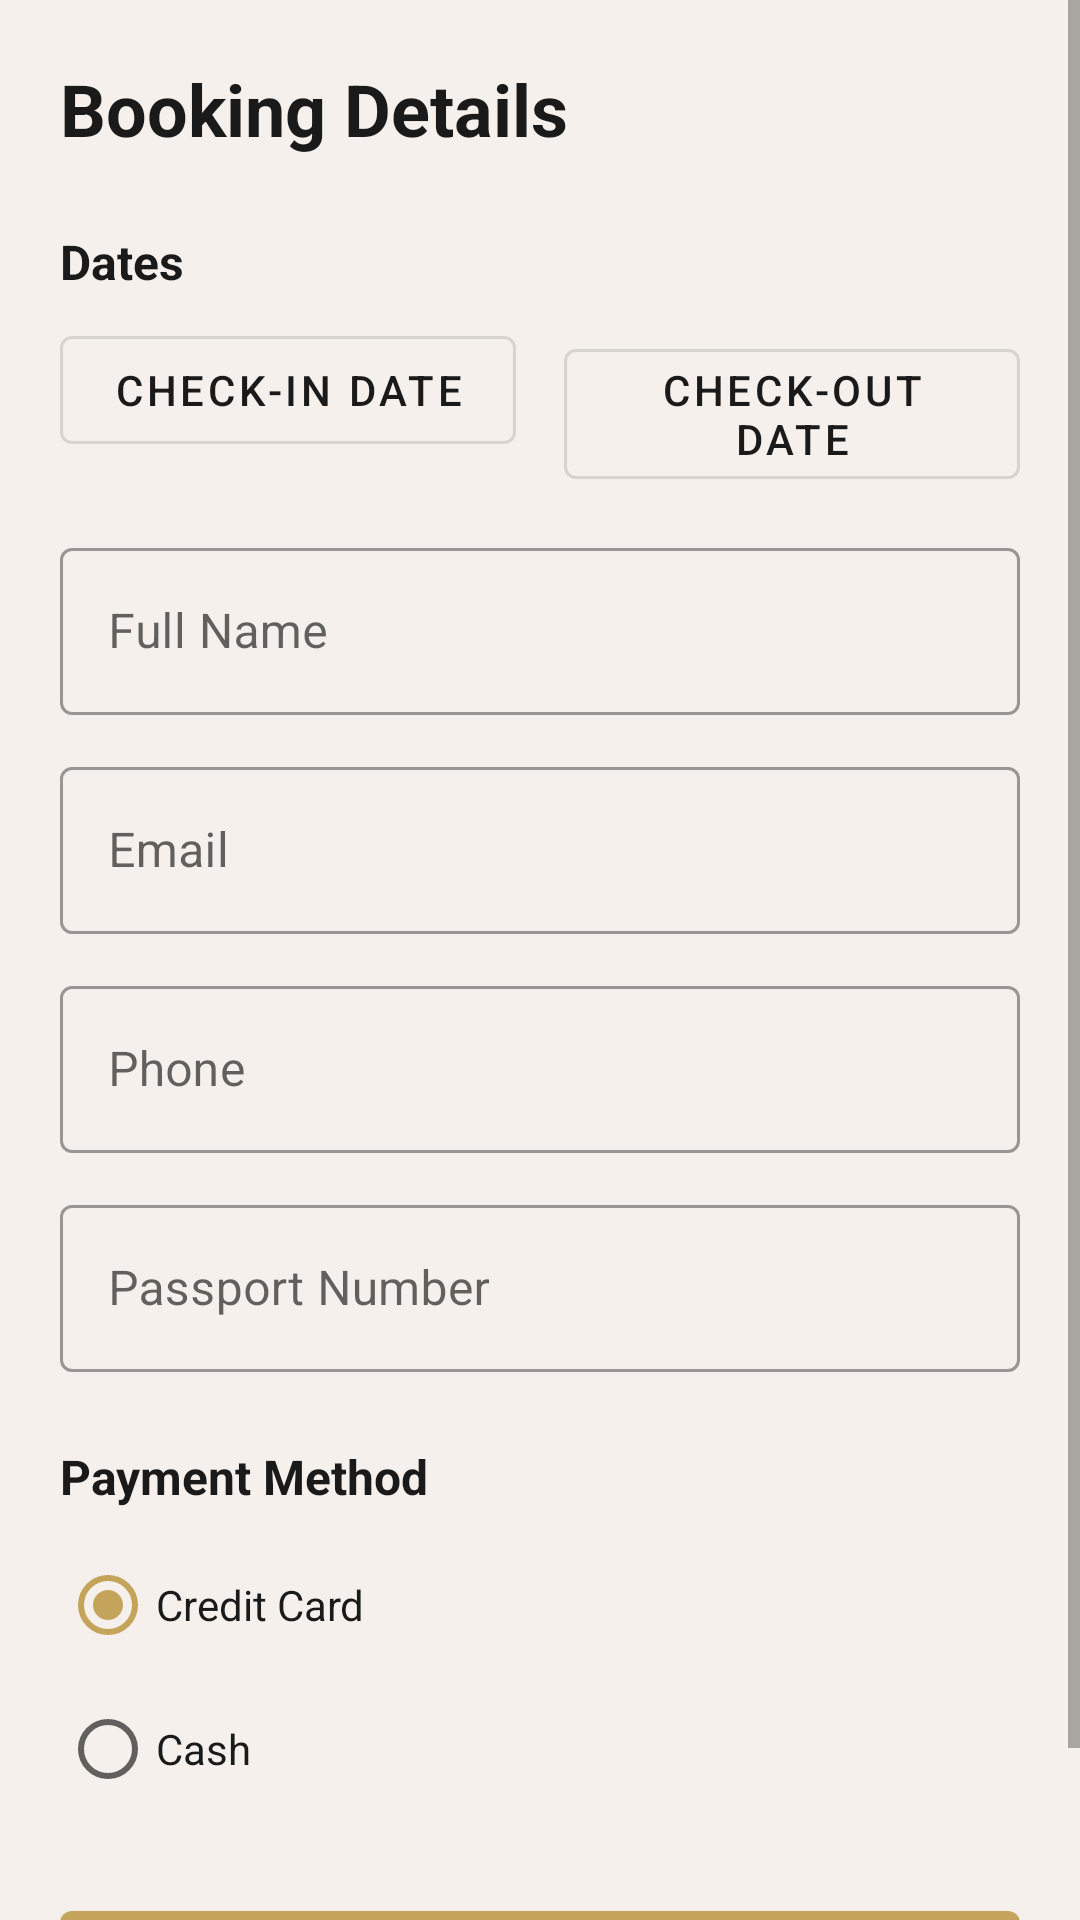

Layout XML and referenced resources for this Android screen:
<!-- AndroidManifest.xml: application theme Theme.KotlinHotel -->
<!-- res/layout/fragment_booking_form.xml -->
<?xml version="1.0" encoding="utf-8"?>
<ScrollView xmlns:android="http://schemas.android.com/apk/res/android"
    xmlns:app="http://schemas.android.com/apk/res-auto"
    android:layout_width="match_parent"
    android:layout_height="match_parent"
    android:background="@color/colorBackground">

    <LinearLayout
        android:layout_width="match_parent"
        android:layout_height="wrap_content"
        android:orientation="vertical"
        android:padding="20dp">

        <TextView
            android:layout_width="wrap_content"
            android:layout_height="wrap_content"
            android:text="@string/label_booking_details"
            android:textColor="@color/colorTextPrimary"
            android:textSize="24sp"
            android:textStyle="bold"
            android:layout_marginBottom="24dp" />

        <TextView
            android:layout_width="wrap_content"
            android:layout_height="wrap_content"
            android:text="@string/label_dates"
            android:textColor="@color/colorTextPrimary"
            android:textSize="16sp"
            android:textStyle="bold"
            android:layout_marginBottom="8dp" />

        <LinearLayout
            android:layout_width="match_parent"
            android:layout_height="wrap_content"
            android:orientation="horizontal"
            android:layout_marginBottom="16dp">

            <com.google.android.material.button.MaterialButton
                android:id="@+id/btnCheckInDate"
                android:layout_width="0dp"
                android:layout_height="wrap_content"
                android:layout_weight="1"
                android:layout_marginEnd="8dp"
                android:text="@string/label_select_check_in"
                style="@style/Widget.MaterialComponents.Button.OutlinedButton"
                android:textColor="@color/colorTextPrimary" />

            <com.google.android.material.button.MaterialButton
                android:id="@+id/btnCheckOutDate"
                android:layout_width="0dp"
                android:layout_height="wrap_content"
                android:layout_weight="1"
                android:layout_marginStart="8dp"
                android:text="@string/label_select_check_out"
                style="@style/Widget.MaterialComponents.Button.OutlinedButton"
                android:textColor="@color/colorTextPrimary" />
        </LinearLayout>

        <com.google.android.material.textfield.TextInputLayout
            android:layout_width="match_parent"
            android:layout_height="wrap_content"
            android:layout_marginBottom="12dp"
            android:hint="@string/hint_name"
            style="@style/Widget.MaterialComponents.TextInputLayout.OutlinedBox">

            <com.google.android.material.textfield.TextInputEditText
                android:id="@+id/etName"
                android:layout_width="match_parent"
                android:layout_height="wrap_content"
                android:inputType="textPersonName" />
        </com.google.android.material.textfield.TextInputLayout>

        <com.google.android.material.textfield.TextInputLayout
            android:layout_width="match_parent"
            android:layout_height="wrap_content"
            android:layout_marginBottom="12dp"
            android:hint="@string/hint_email"
            style="@style/Widget.MaterialComponents.TextInputLayout.OutlinedBox">

            <com.google.android.material.textfield.TextInputEditText
                android:id="@+id/etEmail"
                android:layout_width="match_parent"
                android:layout_height="wrap_content"
                android:inputType="textEmailAddress" />
        </com.google.android.material.textfield.TextInputLayout>

        <com.google.android.material.textfield.TextInputLayout
            android:layout_width="match_parent"
            android:layout_height="wrap_content"
            android:layout_marginBottom="12dp"
            android:hint="@string/hint_phone"
            style="@style/Widget.MaterialComponents.TextInputLayout.OutlinedBox">

            <com.google.android.material.textfield.TextInputEditText
                android:id="@+id/etPhone"
                android:layout_width="match_parent"
                android:layout_height="wrap_content"
                android:inputType="phone" />
        </com.google.android.material.textfield.TextInputLayout>

        <com.google.android.material.textfield.TextInputLayout
            android:layout_width="match_parent"
            android:layout_height="wrap_content"
            android:layout_marginBottom="24dp"
            android:hint="@string/hint_passport"
            style="@style/Widget.MaterialComponents.TextInputLayout.OutlinedBox">

            <com.google.android.material.textfield.TextInputEditText
                android:id="@+id/etPassport"
                android:layout_width="match_parent"
                android:layout_height="wrap_content"
                android:inputType="text" />
        </com.google.android.material.textfield.TextInputLayout>

        <TextView
            android:layout_width="wrap_content"
            android:layout_height="wrap_content"
            android:text="@string/label_payment"
            android:textColor="@color/colorTextPrimary"
            android:textSize="16sp"
            android:textStyle="bold"
            android:layout_marginBottom="8dp" />

        <RadioGroup
            android:id="@+id/radioPayment"
            android:layout_width="match_parent"
            android:layout_height="wrap_content"
            android:layout_marginBottom="24dp">

            <RadioButton
                android:id="@+id/radioCard"
                android:layout_width="wrap_content"
                android:layout_height="wrap_content"
                android:checked="true"
                android:text="@string/radio_card"
                android:textColor="@color/colorTextPrimary" />

            <RadioButton
                android:id="@+id/radioCash"
                android:layout_width="wrap_content"
                android:layout_height="wrap_content"
                android:text="@string/radio_cash"
                android:textColor="@color/colorTextPrimary" />
        </RadioGroup>

        <com.google.android.material.button.MaterialButton
            android:id="@+id/btnConfirmBooking"
            android:layout_width="match_parent"
            android:layout_height="52dp"
            android:text="@string/btn_confirm_booking"
            app:backgroundTint="@color/colorAccent"
            android:textColor="@color/colorDark"
            android:textStyle="bold" />
    </LinearLayout>
</ScrollView>
<!-- resources referenced by this layout -->
<resources>
  <color name="colorAccent">#C4A35A</color>
  <color name="colorBackground">#F5F0EB</color>
  <color name="colorDark">#1A1A1A</color>
  <color name="colorTextPrimary">#1A1A1A</color>
  <string name="btn_confirm_booking">Confirm Booking</string>
  <string name="hint_email">Email</string>
  <string name="hint_name">Full Name</string>
  <string name="hint_passport">Passport Number</string>
  <string name="hint_phone">Phone</string>
  <string name="label_booking_details">Booking Details</string>
  <string name="label_dates">Dates</string>
  <string name="label_payment">Payment Method</string>
  <string name="label_select_check_in">Check-in date</string>
  <string name="label_select_check_out">Check-out date</string>
  <string name="radio_card">Credit Card</string>
  <string name="radio_cash">Cash</string>
  <style name="Theme.KotlinHotel" parent="Theme.MaterialComponents.Light.NoActionBar">
          <item name="colorPrimary">@color/colorAccent</item>
          <item name="colorPrimaryVariant">@color/colorDark</item>
          <item name="colorOnPrimary">@color/colorDark</item>
          <item name="colorSecondary">@color/colorAccent</item>
          <item name="android:windowBackground">@color/colorBackground</item>
          <item name="android:statusBarColor">@color/colorDark</item>
      </style>
</resources>
